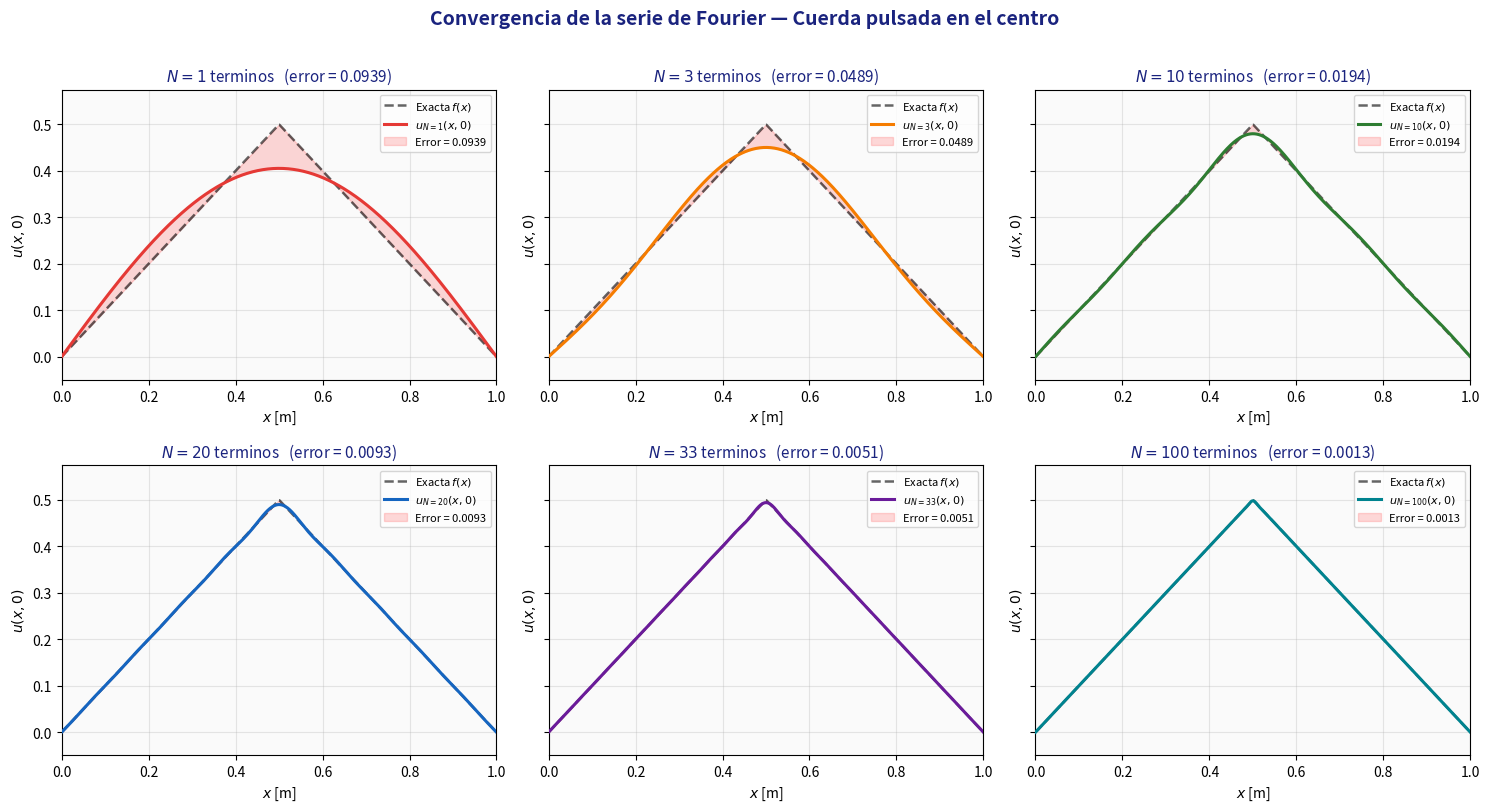

Here is the Python script that generated this plot: (Note: this script raises an exception after producing the figure.)
"""
============================================================
  ECUACION DE ONDA 1D — CUERDA PULSADA EN EL CENTRO
  Solucion por Separacion de Variables y Series de Fourier
============================================================

Problema:
    u_tt = c^2 * u_xx,   0 < x < L,  t > 0

    CF:  u(0,t) = 0,  u(L,t) = 0       (extremos fijos)
    CI1: u(x,0) = f(x)                  (forma triangular)
    CI2: u_t(x,0) = 0                   (velocidad inicial nula)

Solucion analitica:
    u(x,t) = sum_{n=1,3,5,...} B_n * cos(n*pi*c/L * t) * sin(n*pi/L * x)

    Coeficientes:
    B_n = (8h / n^2*pi^2) * sin(n*pi/2)

    - B_n = 0 para n par (simetria del pulso en x=L/2)
    - Decaen como 1/n^2 (convergencia sin fenomeno de Gibbs)
"""

import numpy as np
import matplotlib
import matplotlib.pyplot as plt
import matplotlib.animation as animation
from matplotlib.gridspec import GridSpec
import time

# ──────────────────────────────────────────────────────────────────────────────
#  SECCION 1: PARAMETROS DEL PROBLEMA
#  Modificar aqui para cambiar cualquier parametro fisico o numerico
# ──────────────────────────────────────────────────────────────────────────────

# Parametros fisicos
L     = 1.0        # Longitud de la cuerda [m]
h     = 0.5        # Altura del pulso triangular [m]
c     = 1.0        # Velocidad de propagacion [m/s]  (c = sqrt(T/rho))

# Parametros numericos
N     = 100        # Numero de terminos en la serie de Fourier
Nx    = 600        # Puntos espaciales de evaluacion
Nt    = 500        # Numero de frames de la animacion
T_max = 2.0*L/c   # Duracion de la animacion [s] = 2 periodos fundamentales

# ──────────────────────────────────────────────────────────────────────────────
#  SECCION 2: GRILLAS DE EVALUACION
# ──────────────────────────────────────────────────────────────────────────────

x     = np.linspace(0, L, Nx)          # Vector espacial: Nx puntos en [0,L]
t_vec = np.linspace(0, T_max, Nt)      # Vector temporal: Nt instantes en [0,T_max]

# ──────────────────────────────────────────────────────────────────────────────
#  SECCION 3: CONDICION INICIAL — FORMA TRIANGULAR
#
#  f(x) = (2h/L)*x          si 0 <= x <= L/2
#  f(x) = (2h/L)*(L-x)      si L/2 < x <= L
#
#  Esta es la cuerda de guitarra pulsada exactamente en el centro.
# ──────────────────────────────────────────────────────────────────────────────

def condicion_inicial(x, L, h):
    """
    Calcula la forma triangular f(x) en todos los puntos del array x.
    np.where aplica la condicion elemento a elemento (vectorizado).
    """
    return np.where(x <= L/2,
                    (2*h/L) * x,           # Rama izquierda: sube hasta L/2
                    (2*h/L) * (L - x))     # Rama derecha: baja desde L/2

# ──────────────────────────────────────────────────────────────────────────────
#  SECCION 4: COEFICIENTES DE FOURIER
#
#  B_n = (8h / n^2*pi^2) * sin(n*pi/2)
#
#  Derivacion:
#  - Se calcula la integral B_n = (2/L) * integral_0^L f(x)*sin(n*pi*x/L) dx
#  - Dividiendo en [0, L/2] y [L/2, L], integrando por partes en cada tramo
#  - El cambio de variable x -> L-x en el segundo tramo muestra que
#    I_2 = (-1)^{n+1} * I_1
#  - Para n par: I_1 + I_2 = 0  =>  B_n = 0
#  - Para n impar: cos(n*pi/2) = 0  =>  B_n = 8h/(n^2*pi^2)*sin(n*pi/2)
# ──────────────────────────────────────────────────────────────────────────────

def coeficiente_Bn(n, h):
    """
    Calcula el coeficiente B_n de la serie de Fourier.
    Para n par: sin(n*pi/2) = 0, por lo que B_n = 0.
    Para n impar: sin(n*pi/2) = +1 o -1 alternadamente.
    """
    return (8.0 * h / (n**2 * np.pi**2)) * np.sin(n * np.pi / 2.0)

# ──────────────────────────────────────────────────────────────────────────────
#  SECCION 5: SOLUCION ANALITICA POR SERIE TRUNCADA
#
#  u_N(x,t) = sum_{n=1}^{N} B_n * cos(n*pi*c/L * t) * sin(n*pi/L * x)
#
#  Implementacion:
#  - Para cada n de 1 a N, se calcula B_n.
#  - Si |B_n| < umbral, se salta el termino (modos pares: B_n = 0 exacto).
#  - Se acumula la contribucion vectorizada sobre todos los puntos x.
# ──────────────────────────────────────────────────────────────────────────────

def solucion_serie(x, t, N, L, h, c):
    """
    Evalua la serie de Fourier truncada a N terminos en un instante t.

    Parametros:
        x     : array de puntos espaciales (shape: Nx)
        t     : instante de tiempo (escalar)
        N     : numero de terminos en la suma
        L, h, c: parametros del problema

    Retorna:
        u     : array de desplazamientos (shape: Nx)
    """
    u = np.zeros_like(x, dtype=float)

    for n in range(1, N + 1):
        Bn = coeficiente_Bn(n, h)

        # Optimizacion: saltamos modos con coeficiente nulo (n par)
        if abs(Bn) < 1e-15:
            continue

        omega_n = n * np.pi * c / L    # Frecuencia angular del modo n
        k_n     = n * np.pi / L        # Numero de onda del modo n

        # Parte temporal: cos(omega_n * t)   [escalar]
        parte_temporal = np.cos(omega_n * t)

        # Parte espacial: sin(k_n * x)       [array de shape Nx]
        parte_espacial = np.sin(k_n * x)

        # Contribucion del modo n
        u += Bn * parte_temporal * parte_espacial

    return u

# ──────────────────────────────────────────────────────────────────────────────
#  SECCION 6: ESTUDIO DE CONVERGENCIA
#
#  Se evalua el error maximo |f(x) - u_N(x,0)| para distintos valores de N.
#  En t=0, cos(omega_n * 0) = 1, entonces u_N(x,0) = sum B_n*sin(n*pi*x/L).
#  El error mide que tan bien la serie reproduce la CI triangular.
# ──────────────────────────────────────────────────────────────────────────────

print("=" * 60)
print("  ESTUDIO DE CONVERGENCIA")
print("=" * 60)
print(f"  L = {L} m,  h = {h} m,  c = {c} m/s")
print("-" * 60)
print(f"  {'N':>6}  |  {'Error L-inf':>14}  |  {'Error relativo':>14}  |  {'Tiempo (ms)':>12}")
print("-" * 60)

f_exacta = condicion_inicial(x, L, h)
N_vals_convergencia = [1, 3, 5, 10, 20, 33, 50, 100, 200]

errores = {}
for N_test in N_vals_convergencia:
    t_inicio = time.time()
    u0 = solucion_serie(x, 0.0, N_test, L, h, c)
    t_fin = time.time()
    error_abs = np.max(np.abs(u0 - f_exacta))
    error_rel = error_abs / h * 100
    tiempo_ms = (t_fin - t_inicio) * 1000
    errores[N_test] = error_abs
    print(f"  {N_test:>6}  |  {error_abs:>14.6f}  |  {error_rel:>13.3f}%  |  {tiempo_ms:>10.2f}")

print("-" * 60)

# Encontrar N optimo automaticamente (error relativo < 1%)
N_optimo = None
for N_test in range(1, 500, 2):    # Solo impares (modos activos)
    u0 = solucion_serie(x, 0.0, N_test, L, h, c)
    er = np.max(np.abs(u0 - f_exacta)) / h * 100
    if er < 1.0:
        N_optimo = N_test
        break
print(f"\n  N optimo para error relativo < 1%:  N = {N_optimo}")
print()

# ──────────────────────────────────────────────────────────────────────────────
#  SECCION 7: FIGURA DE CONVERGENCIA (6 paneles)
#
#  Muestra como mejora la aproximacion de la CI al aumentar N.
#  La linea discontinua negra es la funcion exacta.
# ──────────────────────────────────────────────────────────────────────────────

fig_conv, axes_c = plt.subplots(2, 3, figsize=(15, 8), sharey=True)
fig_conv.suptitle(
    "Convergencia de la serie de Fourier — Cuerda pulsada en el centro",
    fontsize=14, fontweight='bold', color='#1a237e', y=1.01
)

N_paneles = [1, 3, 10, 20, 33, 100]
colores_paneles = ['#e53935', '#f57c00', '#2e7d32', '#1565c0', '#6a1b9a', '#00838f']

for ax, Np, col in zip(axes_c.flat, N_paneles, colores_paneles):
    u0 = solucion_serie(x, 0.0, Np, L, h, c)
    error = np.max(np.abs(u0 - f_exacta))

    ax.plot(x, f_exacta, 'k--', lw=1.8, alpha=0.6, label='Exacta $f(x)$', zorder=3)
    ax.plot(x, u0, color=col, lw=2.2,
            label=f'$u_{{N={Np}}}(x,0)$', zorder=4)
    ax.fill_between(x, f_exacta, u0, alpha=0.15, color='red',
                    label=f'Error = {error:.4f}')

    ax.set_title(f'$N = {Np}$ terminos   (error = {error:.4f})',
                 fontsize=11, color='#1a237e')
    ax.set_xlabel('$x$ [m]', fontsize=10)
    ax.set_ylabel('$u(x, 0)$', fontsize=10)
    ax.set_xlim(0, L)
    ax.set_ylim(-0.05, h * 1.15)
    ax.grid(True, alpha=0.3)
    ax.legend(fontsize=8, loc='upper right')
    ax.set_facecolor('#fafafa')

plt.tight_layout()
plt.savefig('/mnt/user-data/outputs/tarea_convergencia.png',
            dpi=150, bbox_inches='tight')
plt.close()
print("  Figura de convergencia guardada: tarea_convergencia.png")

# ──────────────────────────────────────────────────────────────────────────────
#  SECCION 8: COEFICIENTES B_n
#
#  Muestra la magnitud de los coeficientes para n = 1..50.
#  Los modos pares tienen B_n = 0 exacto.
#  Los modos impares decaen como 1/n^2.
# ──────────────────────────────────────────────────────────────────────────────

n_todos = np.arange(1, 51)
Bn_todos = np.array([coeficiente_Bn(n, h) for n in n_todos])

fig_Bn, (ax1_b, ax2_b) = plt.subplots(1, 2, figsize=(14, 5))
fig_Bn.suptitle(r'Coeficientes de Fourier: $B_n = \frac{8h}{n^2\pi^2}\sin\!\left(\frac{n\pi}{2}\right)$',
                fontsize=13, fontweight='bold', color='#1a237e')

# Panel izquierdo: barras
impares_mask = (n_todos % 2 == 1)
pares_mask   = (n_todos % 2 == 0)

ax1_b.bar(n_todos[impares_mask], Bn_todos[impares_mask],
          color='#1565c0', alpha=0.85, width=0.7,
          label='$n$ impar (activo)')
ax1_b.bar(n_todos[pares_mask], Bn_todos[pares_mask],
          color='#e53935', alpha=0.5, width=0.7,
          label='$n$ par ($B_n = 0$)')
ax1_b.axhline(0, color='gray', lw=0.8)
ax1_b.set_xlabel('$n$', fontsize=12)
ax1_b.set_ylabel('$B_n$', fontsize=12)
ax1_b.set_title('Coeficientes (escala lineal)', fontsize=11)
ax1_b.legend(fontsize=10)
ax1_b.grid(True, alpha=0.3)

# Panel derecho: decaimiento en escala log-log (solo impares)
n_imp = n_todos[impares_mask]
Bn_imp_abs = np.abs(Bn_todos[impares_mask])
referencia = Bn_imp_abs[0] / n_imp**2 * 1**2   # Referencia 1/n^2

ax2_b.loglog(n_imp, Bn_imp_abs, 'o-', color='#1565c0', lw=2,
             ms=6, label='$|B_n|$ calculado')
ax2_b.loglog(n_imp, referencia, 'r--', lw=1.5, label=r'$\propto 1/n^2$')
ax2_b.set_xlabel('$n$ (solo impares)', fontsize=12)
ax2_b.set_ylabel('$|B_n|$', fontsize=12)
ax2_b.set_title('Decaimiento (escala log-log)', fontsize=11)
ax2_b.legend(fontsize=10)
ax2_b.grid(True, which='both', alpha=0.3)

plt.tight_layout()
plt.savefig('/mnt/user-data/outputs/tarea_coeficientes_Bn.png',
            dpi=150, bbox_inches='tight')
plt.close()
print("  Figura de coeficientes guardada: tarea_coeficientes_Bn.png")

# ──────────────────────────────────────────────────────────────────────────────
#  SECCION 9: SNAPSHOTS EN DISTINTOS INSTANTES
#
#  Se muestran 8 perfiles de la cuerda en tiempos distribuidos
#  uniformemente entre 0 y T_max = 2L/c (dos periodos fundamentales).
#
#  Interpretacion:
#  - t=0: forma triangular inicial
#  - t~L/(2c): el pulso se ha dividido en dos que se alejan
#  - t=L/c: primer rebote (los dos pulsos llegan a los extremos)
#  - t=2L/c: la cuerda regresa exactamente a la forma inicial (periodicidad)
# ──────────────────────────────────────────────────────────────────────────────

T_periodo = 2.0 * L / c    # Periodo fundamental de la cuerda

t_snaps = [
    0.0,
    T_periodo / 8,
    T_periodo / 4,
    3 * T_periodo / 8,
    T_periodo / 2,
    5 * T_periodo / 8,
    3 * T_periodo / 4,
    T_periodo
]

fig_snap, axes_s = plt.subplots(2, 4, figsize=(17, 7), sharey=True)
fig_snap.suptitle(
    f'Evolucion temporal de la cuerda pulsada  (N = {N} modos)',
    fontsize=14, fontweight='bold', color='#1a237e'
)

cmap_snap = plt.cm.plasma
colores_s = cmap_snap(np.linspace(0.1, 0.9, len(t_snaps)))

for ax_s, t_s, col_s in zip(axes_s.flat, t_snaps, colores_s):
    u_s = solucion_serie(x, t_s, N, L, h, c)
    ax_s.plot(x, u_s, color=col_s, lw=2.2, zorder=4)
    ax_s.fill_between(x, u_s, 0, alpha=0.2, color=col_s)
    ax_s.plot(x, condicion_inicial(x, L, h), 'k--', lw=0.8,
              alpha=0.3, zorder=2)   # Forma inicial de referencia
    ax_s.axhline(0, color='gray', lw=0.7, ls='--', zorder=1)
    ax_s.axvline(L/2, color='gray', lw=0.5, ls=':', alpha=0.6, zorder=1)
    ax_s.set_title(
        f't = {t_s:.3f} s  ({t_s/T_periodo:.3f} T)',
        fontsize=10, color='#1a237e'
    )
    ax_s.set_xlabel('$x$ [m]', fontsize=9)
    ax_s.set_ylabel('$u(x,t)$', fontsize=9)
    ax_s.set_xlim(0, L)
    ax_s.set_ylim(-h * 1.15, h * 1.15)
    ax_s.grid(True, alpha=0.25)
    ax_s.set_facecolor('#fafafa')

plt.tight_layout()
plt.savefig('/mnt/user-data/outputs/tarea_snapshots.png',
            dpi=150, bbox_inches='tight')
plt.close()
print("  Snapshots guardados: tarea_snapshots.png")

# ──────────────────────────────────────────────────────────────────────────────
#  SECCION 10: MAPA ESPACIO-TIEMPO  u(x, t)
#
#  Imagen 2D donde el eje horizontal es x y el vertical es t.
#  Los patrones diagonales son las ondas viajando a velocidad +c y -c.
#  Se observa la periodicidad temporal: el patron se repite cada T = 2L/c.
# ──────────────────────────────────────────────────────────────────────────────

print("\n  Calculando mapa espacio-tiempo... ", end='', flush=True)
t_mapa = time.time()

U_mat = np.zeros((Nt, Nx))
for i, t_i in enumerate(t_vec):
    U_mat[i, :] = solucion_serie(x, t_i, N, L, h, c)

print(f"listo ({time.time()-t_mapa:.1f} s)")

fig_mapa, ax_m = plt.subplots(figsize=(12, 6))
im = ax_m.pcolormesh(x, t_vec, U_mat,
                      cmap='RdBu_r', shading='auto',
                      vmin=-h, vmax=h)
cbar = fig_mapa.colorbar(im, ax=ax_m, pad=0.02)
cbar.set_label('$u(x, t)$  [m]', fontsize=12)

# Lineas de referencia: frentes de onda desde x=L/2 a t=0
t_plot = np.linspace(0, T_max, 200)
ax_m.plot(L/2 + c*t_plot, t_plot, 'w--', lw=1.2, alpha=0.7,
          label='Frente derecho (+c)')
ax_m.plot(L/2 - c*t_plot, t_plot, 'w:',  lw=1.2, alpha=0.7,
          label='Frente izquierdo (-c)')
ax_m.set_xlim(0, L)
ax_m.set_ylim(0, T_max)
ax_m.set_xlabel('$x$  [m]', fontsize=12)
ax_m.set_ylabel('$t$  [s]', fontsize=12)
ax_m.set_title(
    f'Mapa espacio-tiempo  $u(x,t)$  (N = {N} modos)',
    fontsize=13, fontweight='bold', color='#1a237e'
)
ax_m.legend(fontsize=9, loc='upper right')
plt.tight_layout()
plt.savefig('/mnt/user-data/outputs/tarea_mapa_espacio_tiempo.png',
            dpi=150, bbox_inches='tight')
plt.close()
print("  Mapa espacio-tiempo guardado: tarea_mapa_espacio_tiempo.png")

# ──────────────────────────────────────────────────────────────────────────────
#  SECCION 11: ANIMACION PRINCIPAL
#
#  Muestra la cuerda vibrando en tiempo real.
#  - Linea cyan: perfil actual u(x,t)
#  - Linea discontinua gris: forma inicial de referencia
#  - Punto naranja: posicion del centro x = L/2
#  - El color de la linea cambia segun la amplitud en el centro
#  - Titulo dinamico muestra el tiempo actual
# ──────────────────────────────────────────────────────────────────────────────

print("\n  Generando animacion GIF... ", end='', flush=True)
t_anim_inicio = time.time()

fig_anim, ax_a = plt.subplots(figsize=(12, 5))
fig_anim.patch.set_facecolor('#0d1117')
ax_a.set_facecolor('#0d1117')

# Ejes y etiquetas
ax_a.set_xlim(0, L)
ax_a.set_ylim(-h * 1.2, h * 1.2)
ax_a.set_xlabel('$x$  [m]', color='white', fontsize=13)
ax_a.set_ylabel('$u(x, t)$  [m]', color='white', fontsize=13)
ax_a.tick_params(colors='white', labelsize=10)
for spine in ax_a.spines.values():
    spine.set_edgecolor('#555')

# Lineas de referencia fijas
ax_a.axhline(0,   color='#333', lw=0.8, ls='--', zorder=1)
ax_a.axvline(L/2, color='#333', lw=0.6, ls=':', alpha=0.6, zorder=1)

# Forma inicial en gris translucido (referencia visual)
ax_a.fill_between(x, condicion_inicial(x, L, h), 0,
                  alpha=0.07, color='white', zorder=1)

# Linea animada principal
linea_cuerda, = ax_a.plot([], [], color='#00e5ff', lw=2.5, zorder=5)

# Punto en el centro de la cuerda
punto_centro, = ax_a.plot([], [], 'o', color='#ff6d00',
                           ms=8, zorder=6, label='$x = L/2$')

# Indicador de energia: barra lateral
barra_energia = ax_a.barh(-h*1.1, 0, height=0.05*h,
                            left=0, color='#76ff03', alpha=0.8, zorder=6)

# Texto de informacion fija
info = (f'L = {L} m   |   h = {h} m   |   c = {c} m/s   '
        f'|   N = {N} modos   |   T = {T_periodo:.2f} s')
ax_a.text(L/2, -h*1.13, info, ha='center', va='center',
          color='#aaa', fontsize=8.5, zorder=6)

titulo_anim = ax_a.set_title('', color='white', fontsize=13, pad=12)

def init_anim():
    """Inicializa los objetos animados."""
    linea_cuerda.set_data([], [])
    punto_centro.set_data([], [])
    titulo_anim.set_text('')
    return linea_cuerda, punto_centro, titulo_anim

def actualizar_frame(frame):
    """
    Actualiza la animacion para el frame dado.
    Se llama Nt veces, una por cada instante t = t_vec[frame].
    """
    t_actual = t_vec[frame]

    # Calcular el perfil de la cuerda en este instante
    u_actual = solucion_serie(x, t_actual, N, L, h, c)

    # Actualizar la linea de la cuerda
    linea_cuerda.set_data(x, u_actual)

    # Calcular la posicion del centro
    u_centro = solucion_serie(np.array([L/2]), t_actual, N, L, h, c)[0]
    punto_centro.set_data([L/2], [u_centro])

    # Cambiar color de la linea segun amplitud en el centro
    frac = abs(u_centro) / (h + 1e-10)
    r_col = int(min(frac * 2, 1.0) * 255)
    g_col = int((1 - frac * 0.7) * 229)
    linea_cuerda.set_color(f'#{r_col:02x}{g_col:02x}ff')

    # Actualizar titulo
    titulo_anim.set_text(
        f'Cuerda de guitarra pulsada   '
        f't = {t_actual:.3f} s = {t_actual/T_periodo:.3f} T   '
        f'N = {N} modos'
    )

    return linea_cuerda, punto_centro, titulo_anim

anim = animation.FuncAnimation(
    fig_anim,
    actualizar_frame,
    init_func=init_anim,
    frames=Nt,
    interval=35,      # milisegundos entre frames (~28 fps)
    blit=True
)

# Guardar como GIF animado
escritor_gif = animation.PillowWriter(fps=28)
anim.save('/mnt/user-data/outputs/tarea_animacion.gif',
          writer=escritor_gif, dpi=100)
plt.close()
print(f"listo ({time.time()-t_anim_inicio:.1f} s)")
print("  Animacion guardada: tarea_animacion.gif")

# ──────────────────────────────────────────────────────────────────────────────
#  SECCION 12: RESUMEN FINAL
# ──────────────────────────────────────────────────────────────────────────────

print()
print("=" * 60)
print("  RESUMEN")
print("=" * 60)
print(f"  Parametros fisicos:")
print(f"    L = {L} m,  h = {h} m,  c = {c} m/s")
print(f"    Periodo fundamental T = {T_periodo:.4f} s")
print(f"    Frecuencia fundamental f_1 = {c/(2*L):.4f} Hz")
print()
print(f"  Serie de Fourier:")
print(f"    Solo modos impares contribuyen (B_n=0 para n par)")
print(f"    Coeficientes decaen como 1/n^2")
print(f"    N optimo (error < 1%): N = {N_optimo}")
print(f"    N usado en la animacion: N = {N}")
print()
print(f"  Archivos generados:")
print(f"    - tarea_animacion.gif")
print(f"    - tarea_convergencia.png")
print(f"    - tarea_coeficientes_Bn.png")
print(f"    - tarea_snapshots.png")
print(f"    - tarea_mapa_espacio_tiempo.png")
print("=" * 60)
